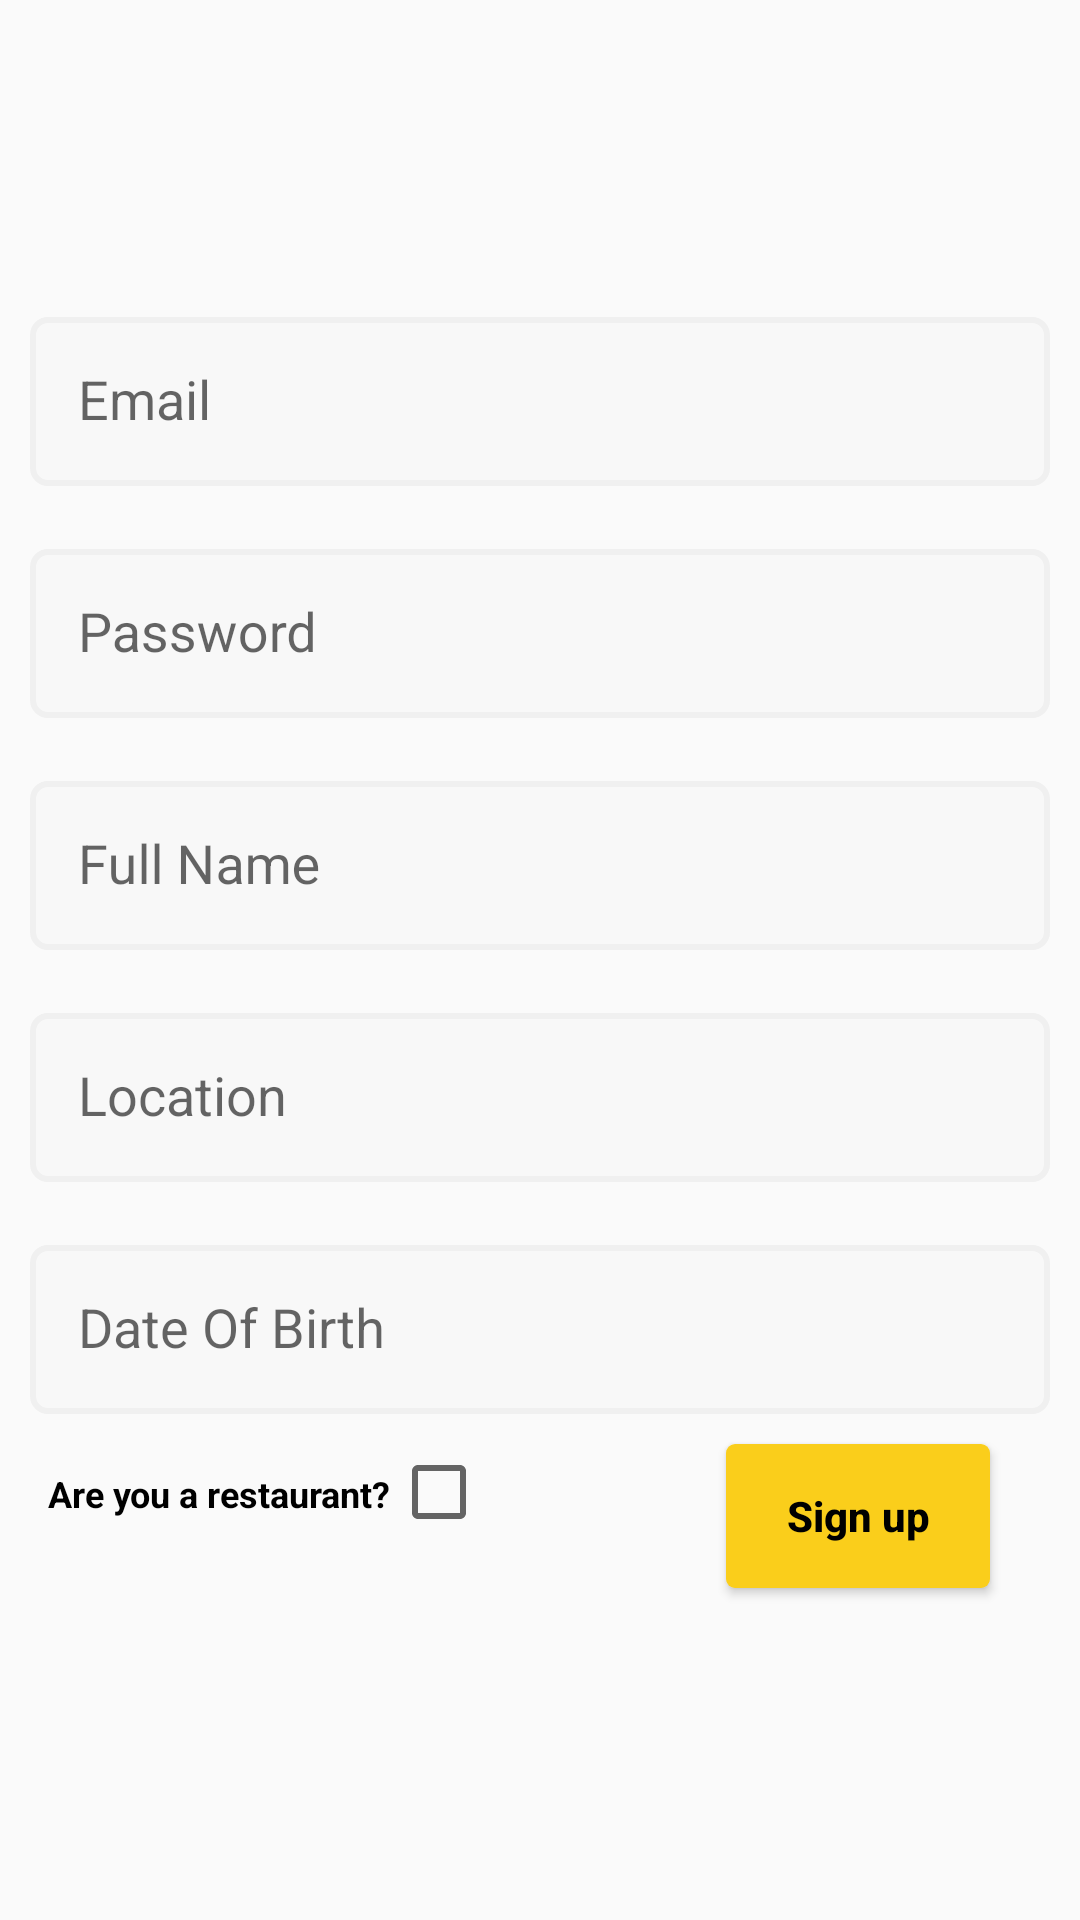

Reconstruct the res/layout file that produces this screen, plus the resources it refers to.
<!-- AndroidManifest.xml: application theme AppTheme -->
<!-- res/layout/layout_fragment_signup.xml -->
<?xml version="1.0" encoding="utf-8"?>
<RelativeLayout xmlns:android="http://schemas.android.com/apk/res/android"
    android:layout_width="match_parent" android:layout_height="match_parent"
    android:background="@android:color/transparent" >


    <RelativeLayout android:id="@+id/email_login_form" android:layout_width="match_parent"
        android:layout_height="wrap_content" android:layout_centerInParent="true"
        android:background="@android:color/transparent" >

        <android.support.design.widget.TextInputLayout android:id="@+id/widget_userNameHolder"
            android:layout_width="match_parent" android:layout_height="wrap_content">

            <EditText
                android:id="@+id/userEmail"
                style="@style/CustomEditText"
                android:hint="@string/prompt_email"
                android:inputType="textEmailAddress" />

        </android.support.design.widget.TextInputLayout>

        <android.support.design.widget.TextInputLayout android:id="@+id/widget_passwordHolder"
            android:layout_width="match_parent" android:layout_height="wrap_content"
            android:layout_below="@+id/widget_userNameHolder"  >

            <EditText
                android:id="@+id/password"
                style="@style/CustomEditText"
                android:hint="@string/prompt_password"
                android:imeActionId="@+id/login"
                android:imeActionLabel="@string/action_sign_in_short"
                android:imeOptions="actionUnspecified"
                android:inputType="textPassword" />

        </android.support.design.widget.TextInputLayout>

        <android.support.design.widget.TextInputLayout android:id="@+id/widget_fullNameHolder"
            android:layout_width="match_parent" android:layout_height="wrap_content"
            android:layout_below="@+id/widget_passwordHolder"  >

            <EditText
                android:id="@+id/fullname"
                style="@style/CustomEditText"
                android:hint="Full Name"
                android:inputType="text" />

        </android.support.design.widget.TextInputLayout>

        <android.support.design.widget.TextInputLayout android:id="@+id/widget_locationHolder"
            android:layout_width="match_parent" android:layout_height="wrap_content"
            android:layout_below="@+id/widget_fullNameHolder"  >

            <EditText
                android:id="@+id/location"
                style="@style/CustomEditText"
                android:hint="Location"
                android:inputType="text" />

        </android.support.design.widget.TextInputLayout>

        <android.support.design.widget.TextInputLayout android:id="@+id/widget_dateOfBirthHolder"
            android:layout_width="match_parent" android:layout_height="wrap_content"
            android:layout_below="@+id/widget_locationHolder"  >

            <EditText
                android:id="@+id/dateOfBirth"
                style="@style/CustomEditText"
                android:hint="Date Of Birth"
                android:focusable="false"
                android:inputType="date" />

        </android.support.design.widget.TextInputLayout>

        <TextView
            android:id="@+id/text_isRestaurant"
            android:layout_width="wrap_content"
            android:layout_height="wrap_content"
            android:layout_marginLeft="@dimen/activity_horizontal_margin"
            android:layout_alignBaseline="@+id/checkBox_isRestaurant"
            android:textColor="@color/black"
            android:textSize="12sp"
            android:textStyle="bold"
            android:text="Are you a restaurant?"
            android:layout_below="@+id/widget_dateOfBirthHolder" />

        <CheckBox
            android:id="@+id/checkBox_isRestaurant"
            android:layout_width="wrap_content"
            android:layout_height="wrap_content"
            android:layout_toRightOf="@+id/text_isRestaurant"
            android:layout_below="@+id/widget_dateOfBirthHolder" />

        <Button
            android:id="@+id/button_signUp"
            style="@style/CustomButton"
            android:text="@string/action_sign_up_short"
            android:layout_marginRight="30dp"
            android:layout_marginBottom="@dimen/activity_vertical_margin"
            android:layout_alignParentEnd="true"
            android:layout_alignParentRight="true"
            android:layout_below="@+id/widget_dateOfBirthHolder" />



    </RelativeLayout>
</RelativeLayout>
<!-- resources referenced by this layout -->
<resources>
  <color name="black">#000000</color>
  <dimen name="activity_horizontal_margin">16dp</dimen>
  <dimen name="activity_vertical_margin">16dp</dimen>
  <string name="action_sign_in_short">Sign in</string>
  <string name="action_sign_up_short">Sign up</string>
  <string name="prompt_email">Email</string>
  <string name="prompt_password">Password</string>
  <style name="CustomButton" parent="Base.TextAppearance.AppCompat.Button">
          <item name="android:layout_width">wrap_content</item>
          <item name="android:layout_height">wrap_content</item>
          <item name="android:background">@drawable/button_style</item>
          <item name="android:textStyle">bold</item>
          <item name="android:textColor">@color/black</item>
          <item name="android:textAllCaps">false</item>
      </style>
  <style name="CustomEditText" parent="Base.V12.Widget.AppCompat.EditText">
          <item name="android:layout_width">match_parent</item>
          <item name="android:layout_height">wrap_content</item>
          <item name="android:padding">@dimen/editText_padding</item>
          <item name="android:layout_margin">@dimen/editText_margin</item>
          <item name="android:background">@drawable/border_style</item>
          <item name="android:maxLines">1</item>
          <item name="android:singleLine">true</item>
      </style>
  <style name="AppTheme" parent="Theme.AppCompat.Light.NoActionBar">
          
          <item name="colorPrimary">@color/colorPrimary</item>
          <item name="colorPrimaryDark">@color/colorPrimaryDark</item>
          <item name="colorAccent">@color/colorAccent</item>
  
          <item name="android:windowActionBar">false</item>
      </style>
  <!-- drawable button_style (drawable) -->
  <?xml version="1.0" encoding="utf-8"?>
  <shape xmlns:android="http://schemas.android.com/apk/res/android">
      <corners
          android:radius="3dp"
          />
      <solid
          android:color="@color/colorPrimary"
          />
  </shape>
  <dimen name="editText_padding">16dp</dimen>
  <dimen name="editText_margin">10dp</dimen>
  <!-- drawable border_style (drawable) -->
  <?xml version="1.0" encoding="utf-8"?>
  <level-list xmlns:android="http://schemas.android.com/apk/res/android" >
      <item android:maxLevel="0">
          <shape>
              <solid android:color="@color/gray_lighter" />
              <stroke
                  android:width="2dp"
                  android:color="@color/gray" />
              <corners android:radius="5dp"  />
              <padding
                  android:top="5dp"
                  android:bottom="5dp"
                  android:left="10dp"
                  android:right="10dp"  />
          </shape>
      </item>
      <item android:maxLevel="1">
          <shape android:shape="rectangle">
              <solid android:color="@color/green_lighter" />
              <stroke
                  android:width="2dp"
                  android:color="@color/gray" />
              <corners android:radius="5dp"  />
              <padding
                  android:top="5dp"
                  android:bottom="5dp"
                  android:left="10dp"
                  android:right="10dp"  />
          </shape>
      </item>
      <item android:maxLevel="2">
          <shape android:shape="rectangle">
              <solid android:color="@color/red_lighter" />
              <stroke
                  android:width="2dp"
                  android:color="@color/gray" />
              <corners android:radius="5dp"  />
              <padding
                  android:top="5dp"
                  android:bottom="5dp"
                  android:left="10dp"
                  android:right="10dp"  />
          </shape>
      </item>
  </level-list>
  <color name="colorPrimary">#face1b</color>
  <color name="colorPrimaryDark">#face1b</color>
  <color name="colorAccent">#784800</color>
  <color name="gray_lighter">#f8f8f8</color>
  <color name="gray">#f0f0f0</color>
  <color name="green_lighter">#9948FF48</color>
  <color name="red_lighter">#99bb0113</color>
</resources>
